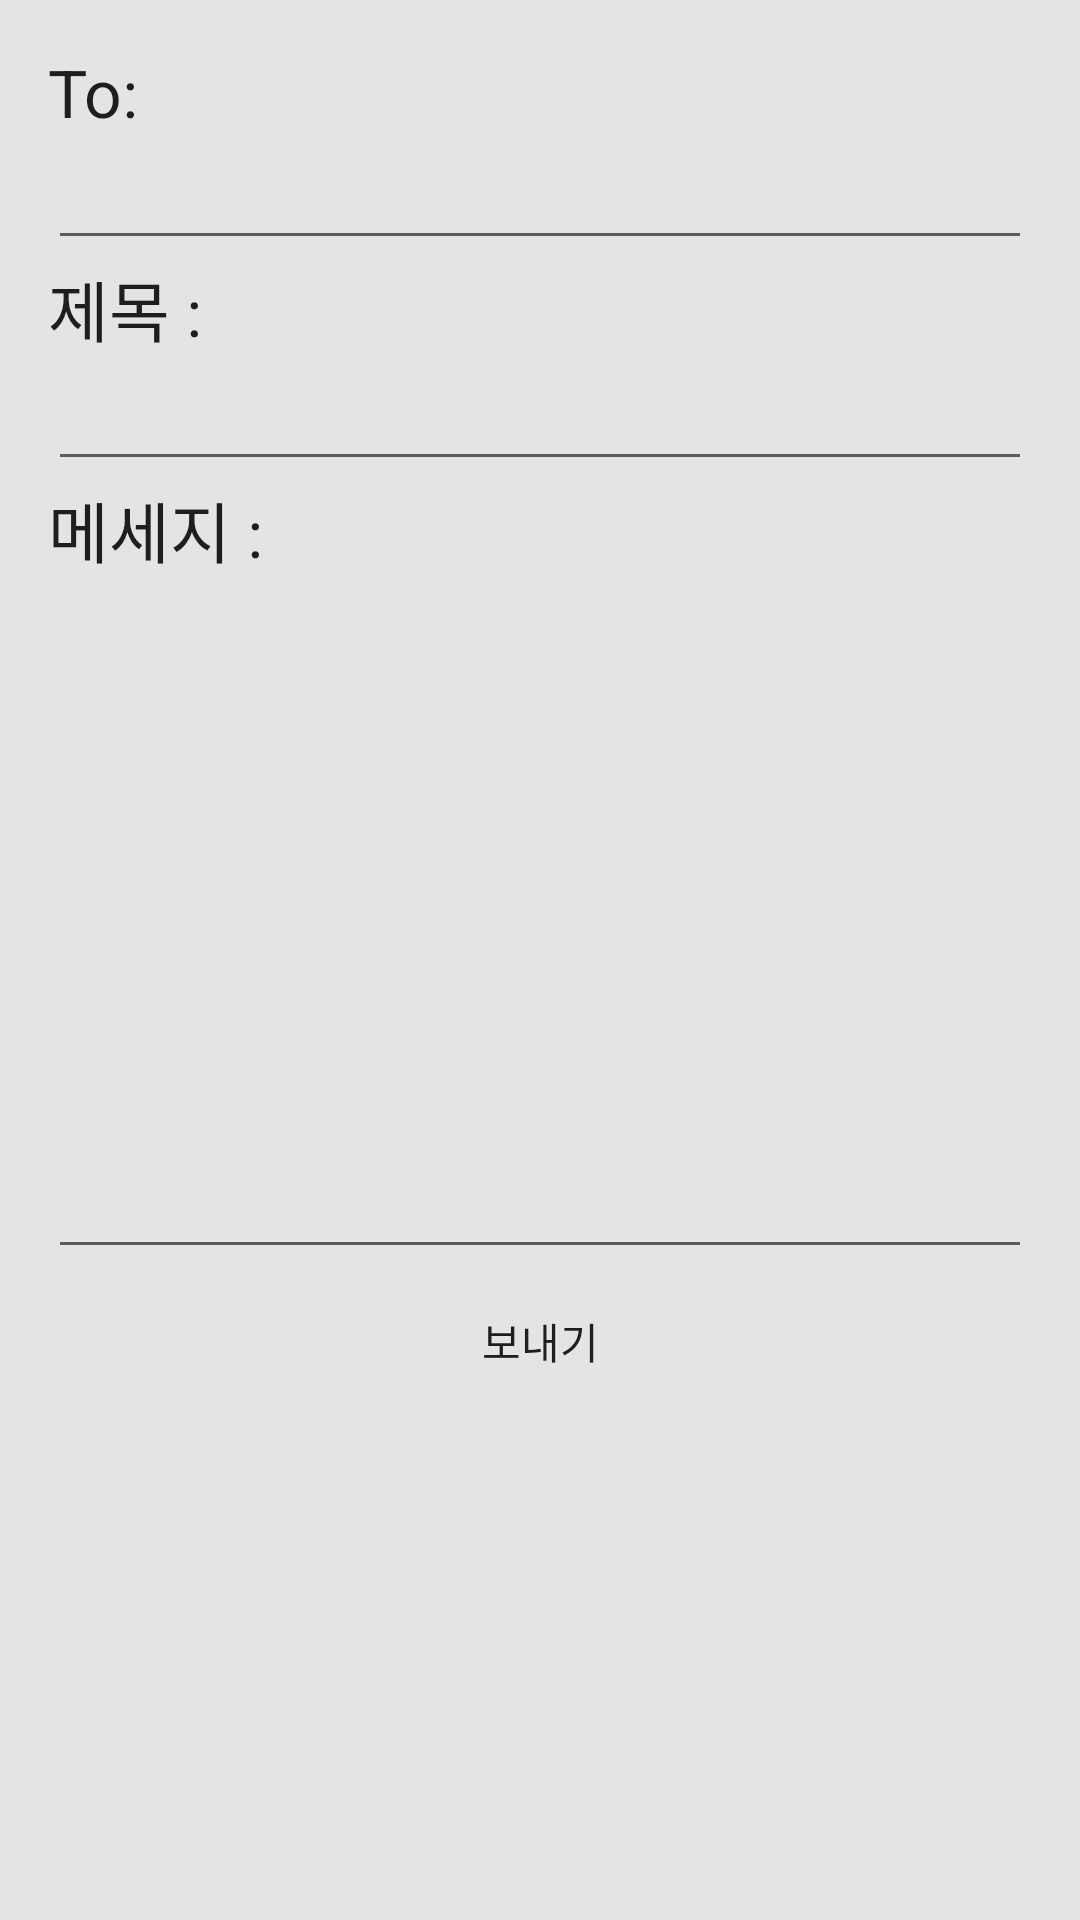

Here is an Android app screen rendered from its layout file. Give the layout XML and the strings, colors and styles it references.
<!-- AndroidManifest.xml: application theme Theme.MyApplication2 -->
<!-- res/layout/activity_warning__mail.xml -->
<?xml version="1.0" encoding="utf-8"?>
<LinearLayout xmlns:android="http://schemas.android.com/apk/res/android"
xmlns:app="http://schemas.android.com/apk/res-auto"
xmlns:tools="http://schemas.android.com/tools"
android:layout_width="match_parent"
android:layout_height="match_parent"
android:orientation="vertical"
android:padding="16dp"
android:background="#FCE4E4E4"
tools:context="MainPages.MainActivity">
<TextView
    android:layout_width="match_parent"
    android:layout_height="wrap_content"
    android:text="To:"
    android:textAppearance="@style/TextAppearance.AppCompat.Large" />
<EditText
    android:id="@+id/edit_text_to"
    android:layout_width="match_parent"
    android:layout_height="wrap_content"
    android:inputType="textEmailAddress" />
<TextView
    android:layout_width="match_parent"
    android:layout_height="wrap_content"
    android:text="제목 : "
    android:textAppearance="@style/TextAppearance.AppCompat.Large" />
<EditText
    android:id="@+id/edit_text_subject"
    android:layout_width="match_parent"
    android:layout_height="wrap_content"
    android:inputType="textEmailSubject" />
<TextView
    android:layout_width="match_parent"
    android:layout_height="wrap_content"
    android:text="메세지 : "
    android:textAppearance="@style/TextAppearance.AppCompat.Large" />
<EditText
    android:id="@+id/edit_text_message"
    android:layout_width="match_parent"
    android:layout_height="wrap_content"
    android:gravity="start|top"
    android:lines="10" />

    <androidx.appcompat.widget.AppCompatButton
    android:id="@+id/button_send"
    android:layout_width="match_parent"
    android:layout_height="wrap_content"
    android:text="보내기"
    android:background="@drawable/rounded_ok_buttons"/>
</LinearLayout>
<!-- resources referenced by this layout -->
<resources>
  <style name="Theme.MyApplication2" parent="Theme.MaterialComponents.DayNight.DarkActionBar">
          <item name="windowNoTitle">true</item>
          <item name="android:windowFullscreen">true</item>
          
          <item name="colorPrimary">@color/purple_500</item>
          <item name="colorPrimaryVariant">@color/purple_700</item>
          <item name="colorOnPrimary">@color/white</item>
          
          <item name="colorSecondary">@color/teal_200</item>
          <item name="colorSecondaryVariant">@color/teal_700</item>
          <item name="colorOnSecondary">@color/black</item>
          
          <item name="android:statusBarColor" tools:targetApi="l">?attr/colorPrimaryVariant</item>
          
      </style>
  <!-- not gathered from this repository: default colours our renderer supplied (Android Studio template values) -->
  <color name="purple_500">#FF6200EE</color>
  <color name="purple_700">#FF3700B3</color>
  <color name="teal_200">#FF03DAC5</color>
  <color name="teal_700">#FF018786</color>
  <color name="black">#FF000000</color>
  <color name="white">#FFFFFFFF</color>
</resources>
